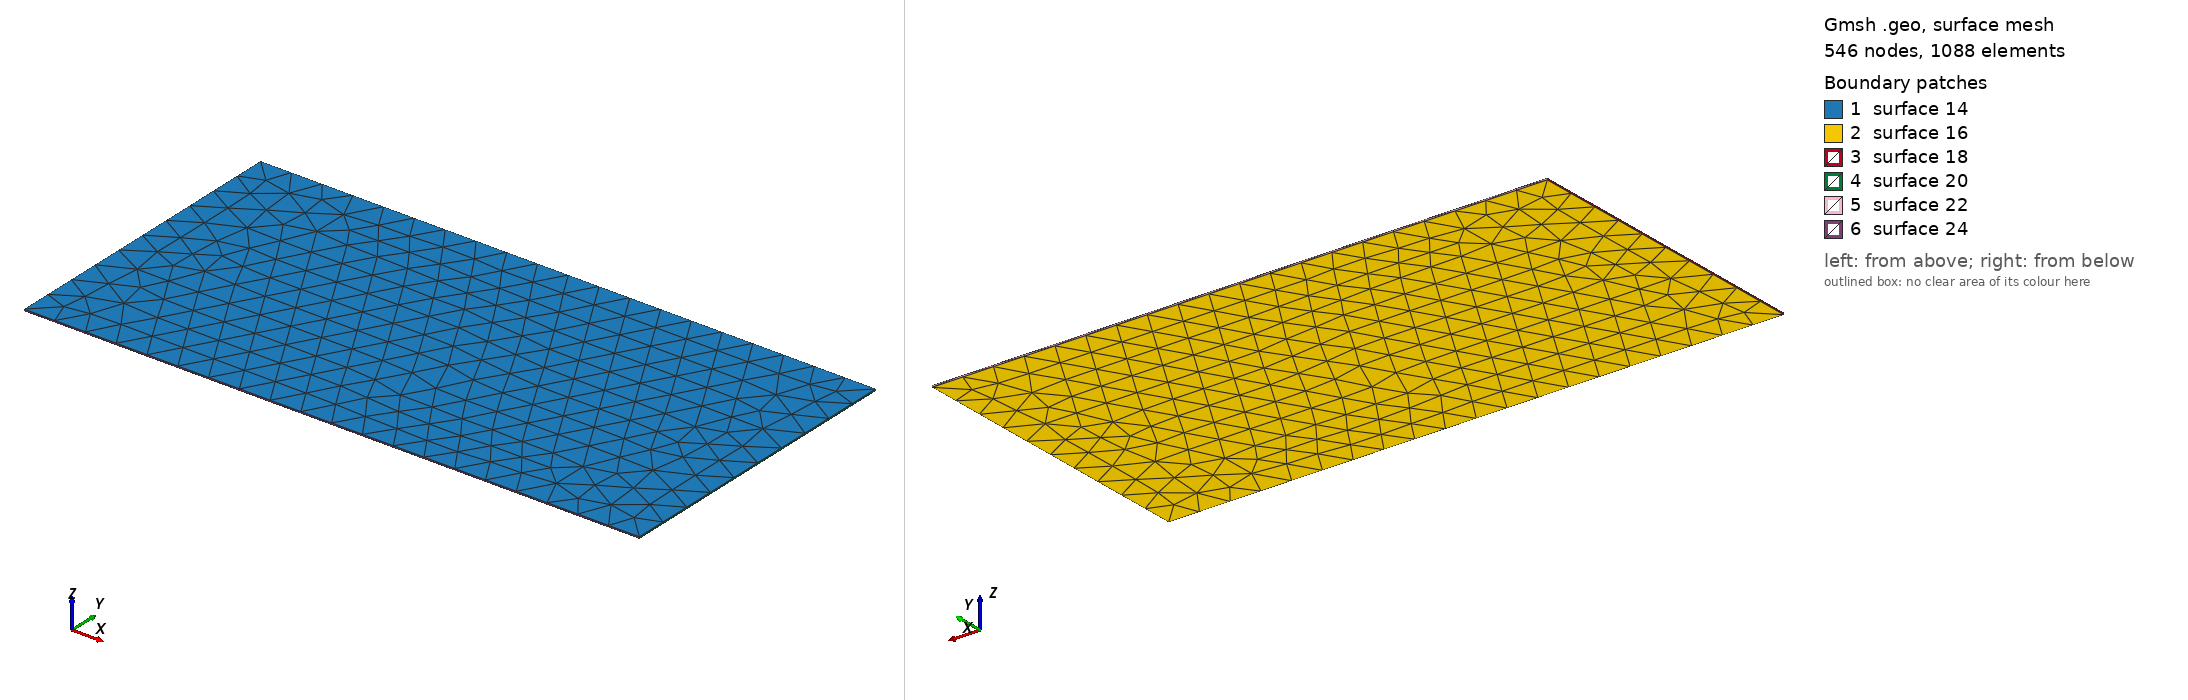

Gmsh geometry script, surface-meshed: 546 nodes, 1088 surface elements. Boundary patches (legend numbers): 1 surface 14, 2 surface 16, 3 surface 18, 4 surface 20, 5 surface 22, 6 surface 24. Left view from above one corner, right view from below the opposite corner. The script declares no physical surfaces, so the legend lists its geometric surfaces. The drawing asked Gmsh for element sizes between 1% and 20% of the model's largest extent; the script's own settings can give other sizes.

=== 3DPlate.geo (drawn) ===
// Gmsh project created on Fri May 13 15:55:57 2011
lc = 0.1;

Point(1) = {1, -0.5, 0.003, lc};
Point(2) = {-1, -0.5, 0.003, lc};
Point(3) = {-1, 0.5, 0.003, lc};
Point(4) = {1, 0.5, 0.003, lc};
Point(5) = {1, -0.5, -0.003, lc};
Point(6) = {-1, -0.5, -0.003, lc};
Point(7) = {-1, 0.5, -0.003, lc};
Point(8) = {1, 0.5, -0.003, lc};


Line(1) = {3, 4};
Line(2) = {4, 1};
Line(3) = {1, 2};
Line(4) = {2, 3};

Line(5) = {7, 8};
Line(6) = {8, 5};
Line(7) = {5, 6};
Line(8) = {6, 7};

Line(9)  = {3, 7};
Line(10) = {4, 8};
Line(11) = {1, 5};
Line(12) = {2, 6};
Line Loop(13) = {1, 2, 3, 4};
Plane Surface(14) = {13};
Line Loop(15) = {5, 6, 7, 8};
Plane Surface(16) = {15};
Line Loop(17) = {9, -8, -12, 4};
Plane Surface(18) = {17};
Line Loop(19) = {10, 6, -11, -2};
Plane Surface(20) = {19};
Line Loop(21) = {9, 5, -10, -1};
Plane Surface(22) = {21};
Line Loop(23) = {12, -7, -11, 3};
Plane Surface(24) = {23};
Surface Loop(25) = {22, 18, 16, 20, 24, 14};
Volume(26) = {25};
